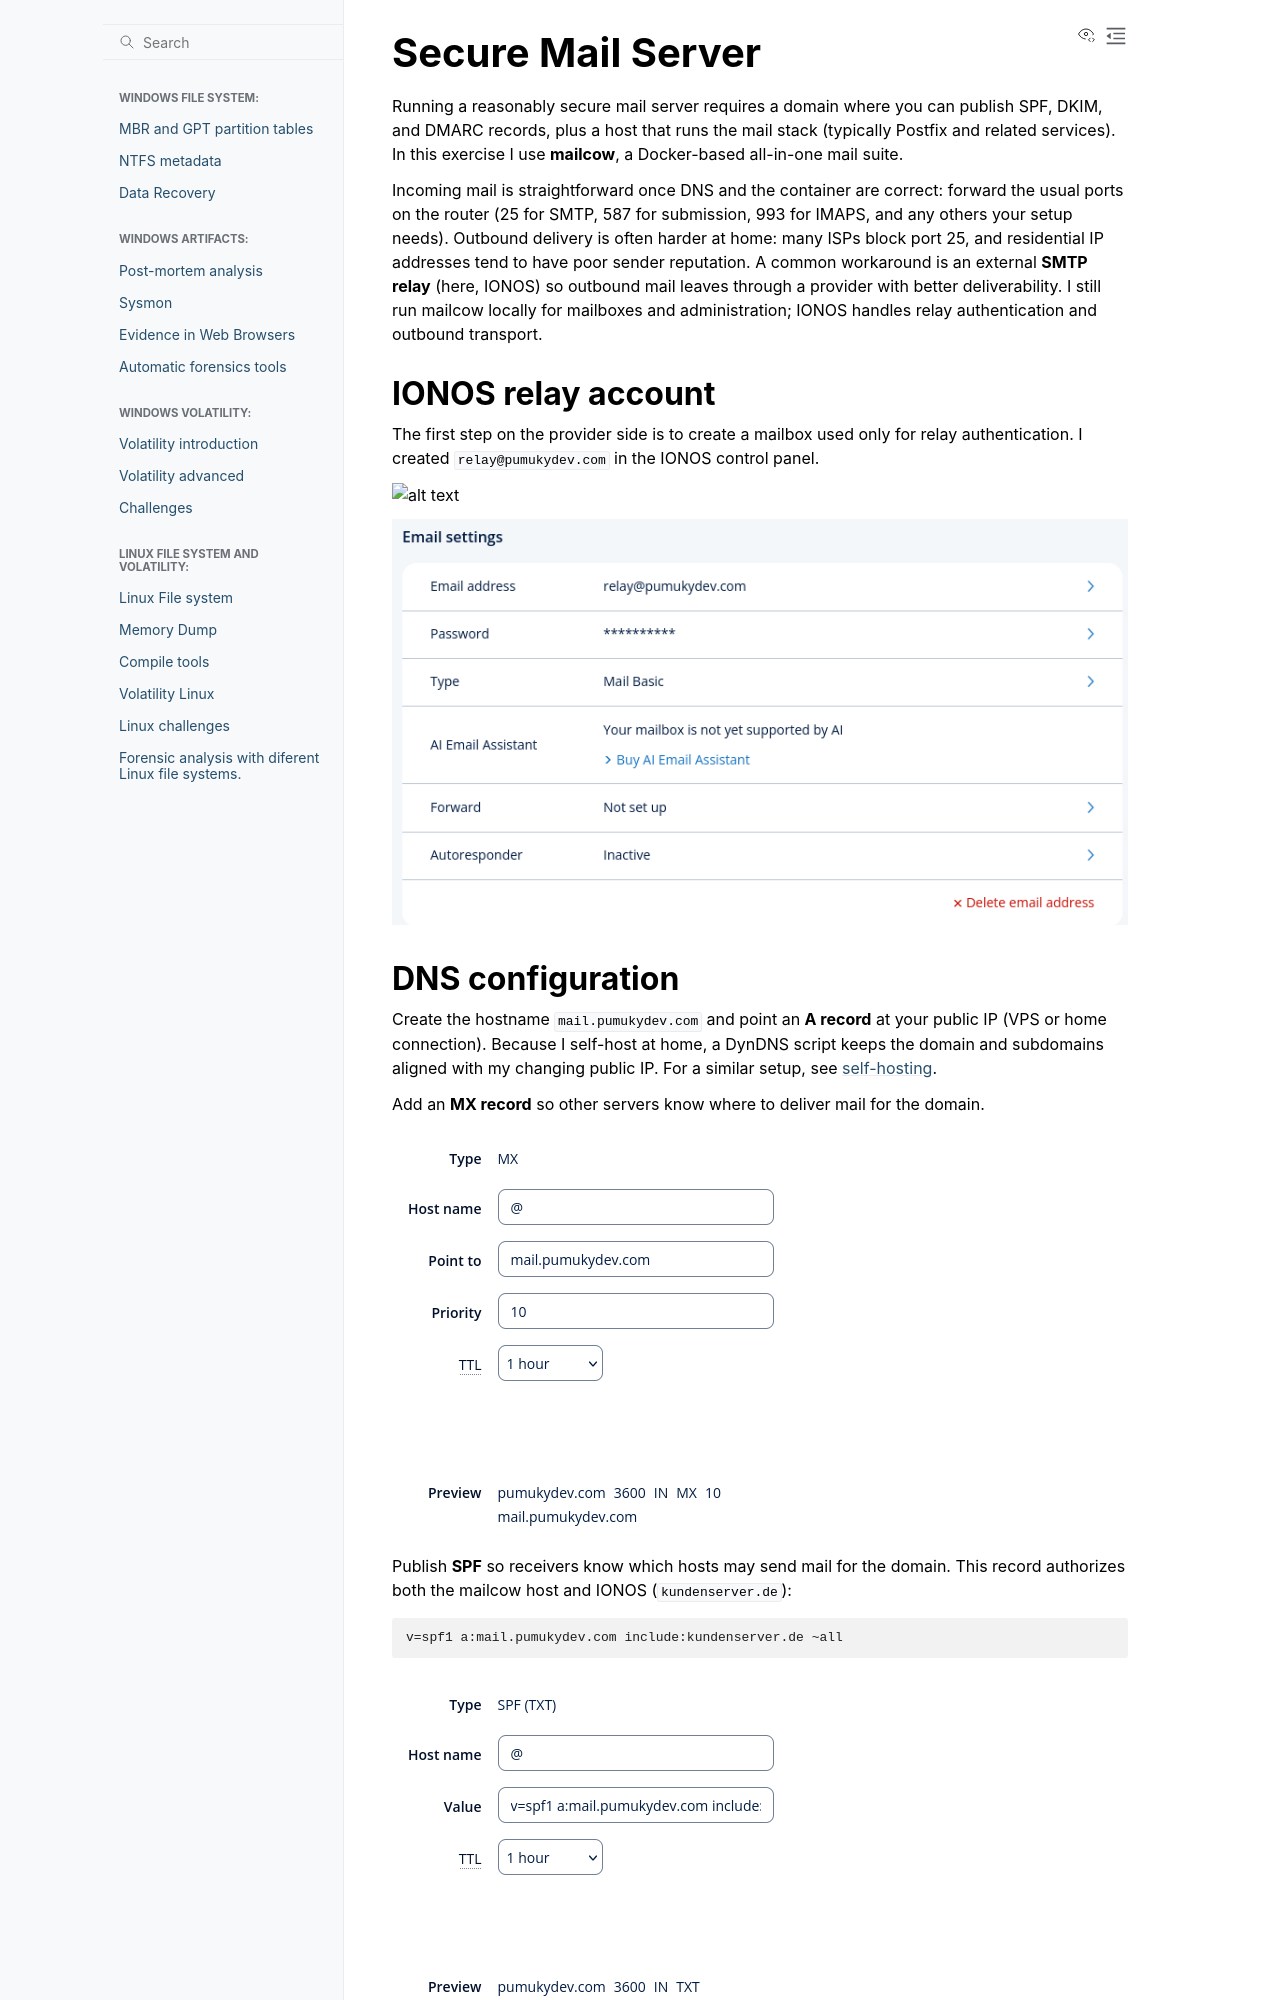

repository: PumukyDev/digital-forensics-notes · page: mail/exercise3/exercise3.html · generator: sphinx

# Secure Mail Server

Running a reasonably secure mail server requires a domain where you can publish SPF, DKIM, and DMARC records, plus a host that runs the mail stack (typically Postfix and related services). In this exercise I use **mailcow**, a Docker-based all-in-one mail suite.

Incoming mail is straightforward once DNS and the container are correct: forward the usual ports on the router (25 for SMTP, 587 for submission, 993 for IMAPS, and any others your setup needs). Outbound delivery is often harder at home: many ISPs block port 25, and residential IP addresses tend to have poor sender reputation. A common workaround is an external **SMTP relay** (here, IONOS) so outbound mail leaves through a provider with better deliverability. I still run mailcow locally for mailboxes and administration; IONOS handles relay authentication and outbound transport.
